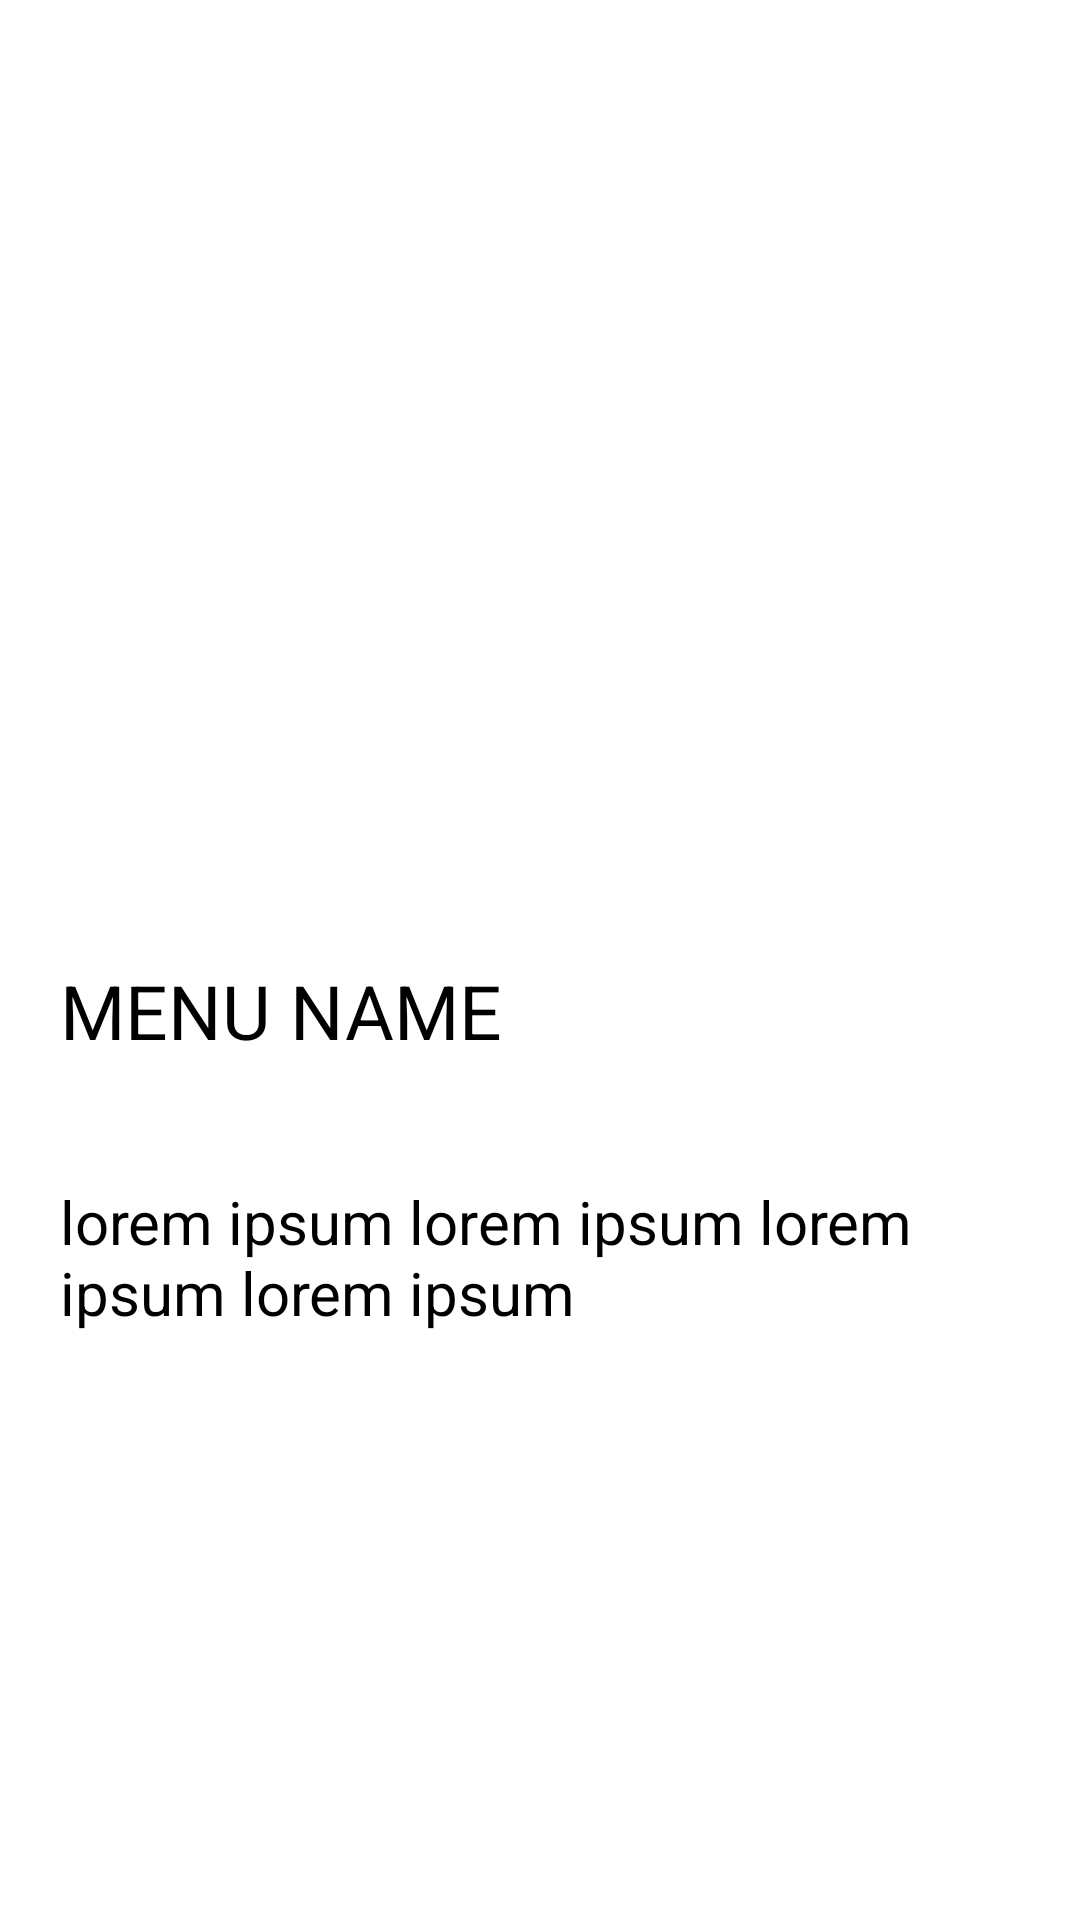

Produce the Android XML layout that renders to this screen, including the resource entries it uses.
<!-- AndroidManifest.xml: application theme Theme.TheApp -->
<!-- res/layout/activity_detail_menu.xml -->
<?xml version="1.0" encoding="utf-8"?>
<LinearLayout xmlns:android="http://schemas.android.com/apk/res/android"
    xmlns:app="http://schemas.android.com/apk/res-auto"
    xmlns:tools="http://schemas.android.com/tools"
    android:layout_width="match_parent"
    android:layout_height="match_parent"
    android:orientation="vertical"
    tools:context=".DetailMenuActivity">

    <ImageView
        android:id="@+id/iv_imageMenu"
        android:layout_width="match_parent"
        android:layout_height="300dp"
        android:padding="10dp"
         />

    <TextView
        android:id="@+id/tv_titleMenu"
        android:layout_width="match_parent"
        android:layout_height="wrap_content"
        android:text="MENU NAME"
        android:textColor="@color/black"
        android:textSize="25sp"
        android:layout_marginVertical="20dp"
        android:layout_marginHorizontal="20dp"
        />

    <TextView
        android:id="@+id/tv_descMenu"
        android:layout_width="match_parent"
        android:layout_height="wrap_content"
        android:text="lorem ipsum lorem ipsum lorem ipsum lorem ipsum"
        android:textColor="@color/black"
        android:textSize="20sp"
        android:layout_marginVertical="20dp"
        android:layout_marginHorizontal="20dp"/>


</LinearLayout>
<!-- resources referenced by this layout -->
<resources>
  <style name="Theme.TheApp" parent="Theme.MaterialComponents.DayNight.DarkActionBar">
          
          <item name="colorPrimary">@color/design_default_color_secondary_variant</item>
          <item name="colorPrimaryVariant">@color/black</item>
          <item name="colorOnPrimary">@color/design_default_color_on_primary</item>
          
          <item name="colorSecondary">@color/dark_green</item>
          <item name="colorOnSecondary">@color/black</item>
          
          <item name="android:statusBarColor" tools:targetApi="l">?attr/colorPrimaryVariant</item>
          
      </style>
  <!-- not gathered from this repository: default colours our renderer supplied (Android Studio template values) -->
  <color name="black">#FF000000</color>
</resources>
